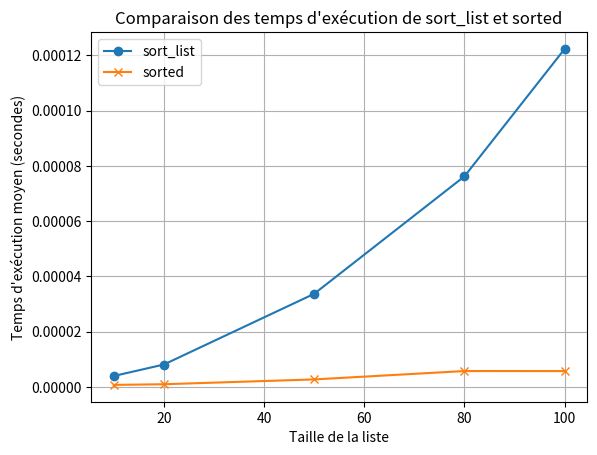

This figure's Python source:
import random
import time
import matplotlib.pyplot as plt

def sort_list(tab: list)->list:
    """
        Trie une liste d'éléments dans l'ordre croissant en utilisant l'algorithme de tri par sélection.

        :param tab: Une liste d'éléments à trier.
        :return: Une nouvelle liste contenant les éléments triés.
    """
    tab_return = tab.copy()
    for i in range(len(tab_return)):
        # Trouver le min
        minimum = i
        for j in range(i + 1, len(tab_return)):
            if tab_return[minimum] > tab_return[j]:
                minimum = j

        tab_return[i], tab_return[minimum] = tab_return[minimum], tab_return[i]
    return tab_return

def perf_tri(func1: callable, func2: callable, list_sizes: list, num_executions: int):
    """
    Compare les temps d'exécution moyens de deux fonctions de mélange pour différentes tailles de listes.

    :param func1: La première fonction à tester.
    :param func2: La deuxième fonction à tester.
    :param list_sizes: Une liste d'entiers représentant les tailles de liste pour lesquelles on effectue la comparaison.
    :param num_executions: Le nombre d'exécutions moyen nécessaire au calcul de la moyenne des temps.
    :return: Un doublet de listes de temps d'exécution moyens pour chaque fonction.
    """
    results_func1 = []  # Liste pour stocker les temps d'exécution moyens de func1
    results_func2 = []  # Liste pour stocker les temps d'exécution moyens de func2

    for size in list_sizes:
        total_time_func1 = 0.0
        total_time_func2 = 0.0

        for i in range(num_executions):
            # Créez une liste de taille 'size' avec des éléments aléatoires
            input_list = [random.randint(0, 1000) for y in range(size)]

            # Mesurez le temps d'exécution pour func1
            start_time = time.perf_counter()
            func1(input_list)
            end_time = time.perf_counter()
            total_time_func1 += end_time - start_time

            # Recréez la liste pour func2 car elle modifie la liste en place
            input_list = [random.randint(0, 1000) for y in range(size)]

            # Mesurez le temps d'exécution pour func2
            start_time = time.perf_counter()
            func2(input_list)
            end_time = time.perf_counter()
            total_time_func2 += end_time - start_time

        # Calculez le temps d'exécution moyen pour chaque fonction
        avg_time_func1 = total_time_func1 / num_executions
        avg_time_func2 = total_time_func2 / num_executions

        results_func1.append(avg_time_func1)
        results_func2.append(avg_time_func2)

    return (results_func1, results_func2)



# Liste de tailles de listes à tester
list_sizes = [10, 20, 50, 80, 100]

# Nombre d'exécutions moyen pour calculer la moyenne des temps
num_executions = 10

# Obtenez les résultats des temps d'exécution moyens pour extract_elements_list et random.sample
results_2 = perf_tri(sort_list, sorted, list_sizes, num_executions)
# Extrayez les résultats pour chaque fonction
times_sort_list = results_2[0]
times_sorted = results_2[1]

# Tracer les courbes des temps d'exécution en fonction de la taille des listes

plt.plot(list_sizes, times_sort_list, label='sort_list', marker='o')
plt.plot(list_sizes, times_sorted, label='sorted', marker='x')
plt.xlabel('Taille de la liste')
plt.ylabel('Temps d\'exécution moyen (secondes)')
plt.title('Comparaison des temps d\'exécution de sort_list et sorted')
plt.legend()
plt.grid(True)
plt.show()